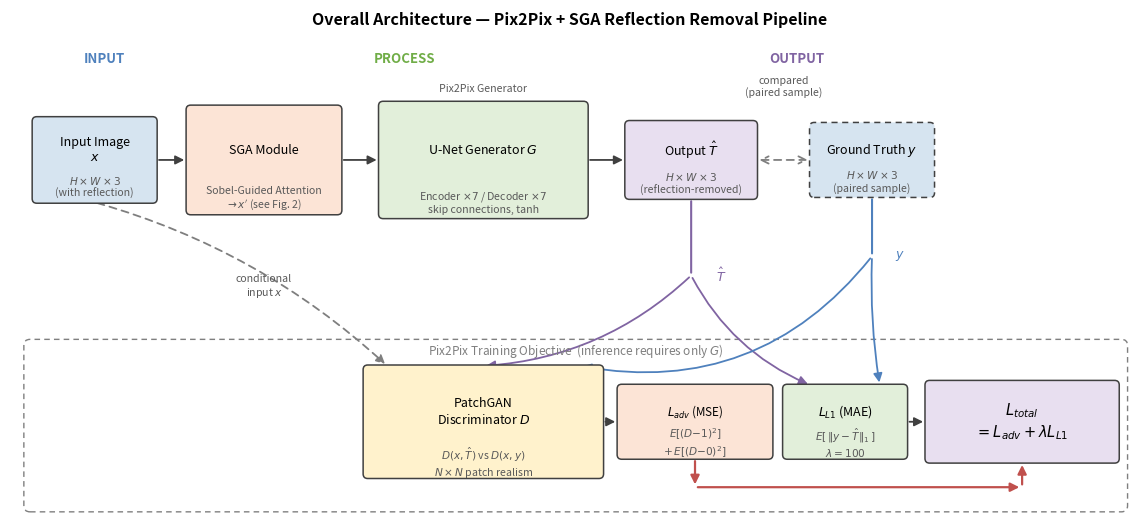

Write Python code to recreate this figure.
"""
Draw the overall architecture diagram for the CVGIP paper (Figure 1).

Purpose — Render a publication-quality block diagram showing the full
          training/inference pipeline: input image -> SGA module (see Fig. 2
          for internals) -> Pix2Pix U-Net generator -> output, plus the
          training-time supervision (PatchGAN discriminator -> L_adv, L1
          reconstruction loss -> L_L1, combined into L_total). Matches the
          notation used in cvgip2025_chinese.py SS3.1/3.5 (x, x', T_hat, y,
          L_adv, L_L1, L_total, lambda=100).
Args    — None (paths are hard-coded; run from any cwd).
Returns — Saves 'overall_architecture.png' (300 dpi) into this folder.
Raises  — IOError if the output folder is not writable.
Notes   — Uses the same color palette and box/arrow helpers as
          draw_sga_architecture.py for visual consistency between Fig. 1
          and Fig. 2. Layout is two rows (inference pipeline on top,
          training objective in the dashed box below) on a wide canvas so
          the diagram reads as a flat, landscape block diagram rather than
          a tall stack.
"""

import matplotlib
matplotlib.use("Agg")
import matplotlib.pyplot as plt
from matplotlib.patches import FancyBboxPatch, FancyArrowPatch

# ---------------------------------------------------------------- palette ---
C_INPUT = "#D6E4F0"   # light blue   — image tensors / dataset
C_SOBEL = "#FCE4D6"   # light orange — SGA module / adversarial loss
C_CONV  = "#E2EFDA"   # light green  — learnable network components
C_POOL  = "#FFF2CC"   # light yellow — discriminator
C_OUT   = "#E8DFF0"   # light purple — outputs / final loss
C_EDGE  = "#404040"
C_GROUP = "#7F7F7F"
C_THAT  = "#8064A2"   # saturated purple — all lines carrying T_hat
C_YLINE = "#4F81BD"   # saturated blue   — all lines carrying y

FS_TITLE = 11.5
FS_BOX   = 9.0
FS_SHAPE = 7.6


def box(ax, cx, cy, w, h, label, shape=None, fc=C_CONV, fs=FS_BOX, ls="solid"):
    """Rounded box centered at (cx, cy) with a label and optional shape note."""
    ax.add_patch(FancyBboxPatch((cx - w / 2, cy - h / 2), w, h,
                                 boxstyle="round,pad=0.012,rounding_size=0.06",
                                 fc=fc, ec=C_EDGE, lw=1.1, zorder=3,
                                 linestyle=ls))
    ax.text(cx, cy + (0.13 if shape else 0.0), label, ha="center", va="center",
            fontsize=fs, zorder=4, linespacing=1.25)
    if shape:
        ax.text(cx, cy - h / 2 + 0.20, shape, ha="center", va="center",
                fontsize=FS_SHAPE, color="#595959", style="italic",
                linespacing=1.2, zorder=4)


def arrow(ax, x1, y1, x2, y2, style="-|>", color=C_EDGE, lw=1.3, rad=0.0,
          ls="solid"):
    ax.add_patch(FancyArrowPatch((x1, y1), (x2, y2),
                                  arrowstyle=style, mutation_scale=13,
                                  color=color, lw=lw, zorder=2, linestyle=ls,
                                  connectionstyle=f"arc3,rad={rad}"))


def zone(ax, x0, x1, y0, y1, label, color):
    """Bold INPUT/PROCESS/OUTPUT caption only -- no surrounding box.
    v2.2: the dashed outline box (v2.1) was removed per feedback that the
    extra frame made the diagram more cluttered, not clearer; the colored,
    bold text alone is enough to mark each region."""
    if label:
        ax.text((x0 + x1) / 2, y1, label, ha="center", va="top",
                fontsize=9.5, color=color, weight="bold")


def main():
    fig, ax = plt.subplots(figsize=(14.45, 6.6))
    ax.set_xlim(0, 14.55)
    ax.set_ylim(0, 6.6)
    ax.axis("off")

    Y_TOP = 4.65   # inference pipeline (runs at deployment)
    Y_BOT = 1.25   # training objective: discriminator + losses

    # ===================================================== zone banners ===
    # Background bands making the INPUT -> PROCESS -> OUTPUT flow explicit
    # at a glance, independent of (and behind) every box below.
    # (the training-objective area below already has its own dashed border
    # from the existing group box, so it does not need a 4th zone outline)
    # v2.1 fix: v2's zone top (5.55) sat only ~0.05 below the "compared
    # (paired sample)" annotation at 5.60, so that text rendered crossed
    # right through the OUTPUT zone's top border. Raised to 6.05 (title
    # moved up to 6.40 below) for real clearance, matching Fig. 2's bands.
    ZONE_TOP = 6.05
    zone(ax, 0.15, 2.30, 2.45, ZONE_TOP, "INPUT", C_YLINE)
    zone(ax, 2.30, 7.95, 2.45, ZONE_TOP, "PROCESS", "#70AD47")
    zone(ax, 7.95, 12.50, 2.45, ZONE_TOP, "OUTPUT", C_THAT)

    # ============================================================ Row 1 ===
    # Generation / inference pipeline: x -> SGA -> U-Net G -> T_hat
    box(ax, 1.10, Y_TOP, 1.6, 1.10, "Input Image\n$x$",
        shape="$H\\times W\\times3$\n(with reflection)", fc=C_INPUT)
    arrow(ax, 1.90, Y_TOP, 2.30, Y_TOP)

    box(ax, 3.30, Y_TOP, 2.0, 1.40, "SGA Module",
        shape="Sobel-Guided Attention\n$\\rightarrow x'$ (see Fig. 2)",
        fc=C_SOBEL)
    arrow(ax, 4.30, Y_TOP, 4.80, Y_TOP)

    box(ax, 6.15, Y_TOP, 2.7, 1.50, "U-Net Generator $G$",
        shape="Encoder $\\times7$ / Decoder $\\times7$\nskip connections, tanh",
        fc=C_CONV)
    ax.text(6.15, Y_TOP + 0.92, "Pix2Pix Generator", ha="center", va="center",
            fontsize=FS_SHAPE, color="#595959", style="italic")
    arrow(ax, 7.50, Y_TOP, 8.00, Y_TOP)

    box(ax, 8.85, Y_TOP, 1.7, 1.00, "Output $\\hat{T}$",
        shape="$H\\times W\\times3$\n(reflection-removed)", fc=C_OUT)

    # Ground Truth y: paired training-only input. Drawn with a dashed
    # outline (vs. the solid outlines of the inference-path boxes to its
    # left) so it reads as training-time-only without splitting the single
    # dashed "Training Objective" rectangle below into an L-shape.
    box(ax, 11.20, Y_TOP, 1.6, 0.95, "Ground Truth $y$",
        shape="$H\\times W\\times3$\n(paired sample)",
        fc=C_INPUT, ls=(0, (4, 3)))

    # "compared" connector between T_hat and y
    arrow(ax, 9.70, Y_TOP, 10.40, Y_TOP, style="<->", color=C_GROUP,
          ls=(0, (4, 3)))
    ax.text(10.05, Y_TOP + 0.95, "compared\n(paired sample)",
            ha="center", va="center", fontsize=FS_SHAPE, color="#595959",
            style="italic", linespacing=1.2)

    # =============================================== training-only group ===
    gx0, gx1 = 0.20, 14.50
    gy0, gy1 = 0.10, 2.30
    ax.add_patch(FancyBboxPatch((gx0, gy0), gx1 - gx0, gy1 - gy0,
                                 boxstyle="round,pad=0.02,rounding_size=0.08",
                                 fc="none", ec=C_GROUP, lw=1.0,
                                 linestyle=(0, (4, 3)), zorder=1))
    ax.text((gx0 + gx1) / 2, gy1 - 0.18,
            "Pix2Pix Training Objective  (inference requires only $G$)",
            ha="center", fontsize=8.5, color=C_GROUP, style="italic")

    # ============================================================ Row 2 ===
    # PatchGAN discriminator (below G) and the two loss terms, left to right
    box(ax, 6.15, Y_BOT, 3.1, 1.45, "PatchGAN\nDiscriminator $D$",
        shape="$D(x,\\hat{T})$ vs $D(x,y)$\n$N\\times N$ patch realism",
        fc=C_POOL)

    box(ax, 8.90, Y_BOT, 2.0, 0.95, "$L_{adv}$ (MSE)",
        shape="$E[(D{-}1)^2]$\n$+\\,E[(D{-}0)^2]$", fc=C_SOBEL, fs=8.4)
    arrow(ax, 7.70, Y_BOT, 7.90, Y_BOT)

    box(ax, 10.85, Y_BOT, 1.6, 0.95, "$L_{L1}$ (MAE)",
        shape="$E[\\,\\|y-\\hat{T}\\|_1\\,]$\n$\\lambda = 100$", fc=C_CONV)

    # v2.1 fix: v2 put "$L_{total}$" as the (large) main label and the actual
    # formula as a tiny italic shape-note underneath -- the formula, which is
    # the whole point of this box, was nearly unreadable. Both lines are now
    # the main label at the same (larger) font size, no shape note.
    L_TOTAL_CX = 13.15
    box(ax, L_TOTAL_CX, Y_BOT, 2.5, 1.05,
        "$L_{total}$\n$=L_{adv}+\\lambda L_{L1}$", fc=C_OUT, fs=10.5)

    # L_adv -> L_total, routed below L_L1's box (in the gap between the
    # row-2 boxes and the outer dashed border) so the connector is never
    # hidden behind the L_L1 box, which sits at a higher zorder.
    # v2 fix: v1 only put an arrowhead on the final (upward) segment, so the
    # first two legs read as a static line rather than a directed flow.
    # Every leg now has its own arrowhead, and the line is thicker + colored
    # to match L_total's box so it reads as one continuous, directed wire.
    # v2.1: dropped the redundant "$L_{adv} \to L_{total}$" caption -- with
    # arrowheads on every leg, plus the formula now legible on the box
    # itself, the text label only repeated the same fact twice.
    Y_WIRE = 0.40
    C_WIRE = "#C0504D"   # warm red-orange, ties the wire back to L_adv's box
    arrow(ax, 8.90, Y_BOT - 0.475, 8.90, Y_WIRE, style="-|>", color=C_WIRE,
          lw=1.6)
    arrow(ax, 8.90, Y_WIRE, L_TOTAL_CX, Y_WIRE, style="-|>", color=C_WIRE,
          lw=1.6)
    arrow(ax, L_TOTAL_CX, Y_WIRE, L_TOTAL_CX, Y_BOT - 0.525, style="-|>",
          color=C_WIRE, lw=1.6)
    # L_L1 -> L_total: v2.1 fix -- v2's gap here was only 0.10 units (vs.
    # ~0.15-0.2 for every other connector in this row), so the arrow rendered
    # almost invisibly small. L_total moved right (12.90 -> 13.15) to open up
    # a normal-sized 0.35-unit gap for this arrow.
    arrow(ax, 11.65, Y_BOT, 11.90, Y_BOT)

    # --------------------------------------------------- routed connectors ---
    # v2 fix: the v1 diagram sent 5 separate curves (x, That->D, y->D,
    # That->L_L1, y->L_L1) straight through the same neutral zone, crossing
    # each other, with "That"/"y" labelled twice each -> unreadable. v2 bundles
    # each source into a single color-coded stem (one label each) that then
    # forks to its two destinations, so the eye only has to follow one
    # colored line per source instead of disentangling a 5-way crossing.
    D_TOP = Y_BOT + 0.725     # D box top edge
    L1_TOP = Y_BOT + 0.475    # L_L1 box top edge

    # x (conditional input) -> D : unchanged, dashed gray, leftmost entry
    arrow(ax, 1.10, Y_TOP - 0.55, 4.90, D_TOP, style="-|>",
          color=C_GROUP, ls=(0, (4, 3)), rad=-0.12)
    # v2.1 fix: v2's label sat at x=2.00, almost on top of the INPUT/PROCESS
    # zone boundary (x=2.30) -- the boundary line ran right through the
    # text. Moved further along the same dashed line, into open space well
    # inside the PROCESS zone.
    ax.text(3.30, 3.00, "conditional\ninput $x$", ha="center", va="center",
            fontsize=FS_SHAPE, color="#595959", style="italic",
            linespacing=1.2)

    # T_hat: one stem down from the Output box to a junction, labelled once,
    # then forks left to D and right to L_L1. Entry points on D/L_L1 are
    # ordered left-to-right to match source order, so this fork never
    # crosses the y fork below.
    JX_T, JY_T = 8.85, 3.15
    arrow(ax, 8.85, Y_TOP - 0.50, JX_T, JY_T, style="-", color=C_THAT, lw=1.5)
    ax.text(JX_T + 0.32, JY_T, "$\\hat{T}$", ha="left", va="center",
            fontsize=9.0, color=C_THAT, weight="bold")
    arrow(ax, JX_T, JY_T, 6.15, D_TOP, color=C_THAT, lw=1.3, rad=-0.18)
    arrow(ax, JX_T, JY_T, 10.40, L1_TOP, color=C_THAT, lw=1.3, rad=0.18)

    # y: same pattern, blue, junction sits closer to its source so the two
    # forks stay clear of T_hat's fork.
    JX_Y, JY_Y = 11.20, 3.40
    arrow(ax, 11.20, Y_TOP - 0.475, JX_Y, JY_Y, style="-", color=C_YLINE,
          lw=1.5)
    ax.text(JX_Y + 0.30, JY_Y, "$y$", ha="left", va="center",
            fontsize=9.0, color=C_YLINE, weight="bold")
    arrow(ax, JX_Y, JY_Y, 7.40, D_TOP, color=C_YLINE, lw=1.3, rad=-0.30)
    arrow(ax, JX_Y, JY_Y, 11.30, L1_TOP, color=C_YLINE, lw=1.3, rad=0.05)

    # ------------------------------------------------------------- title ---
    ax.text(7.275, 6.40,
            "Overall Architecture — Pix2Pix + SGA Reflection Removal Pipeline",
            ha="center", fontsize=FS_TITLE, weight="bold")

    fig.savefig(r"D:\Contest\AI GO\matherial\overall_architecture_v2.png",
                 dpi=300, bbox_inches="tight", facecolor="white")
    print("saved: overall_architecture_v2.png")


if __name__ == "__main__":
    main()
